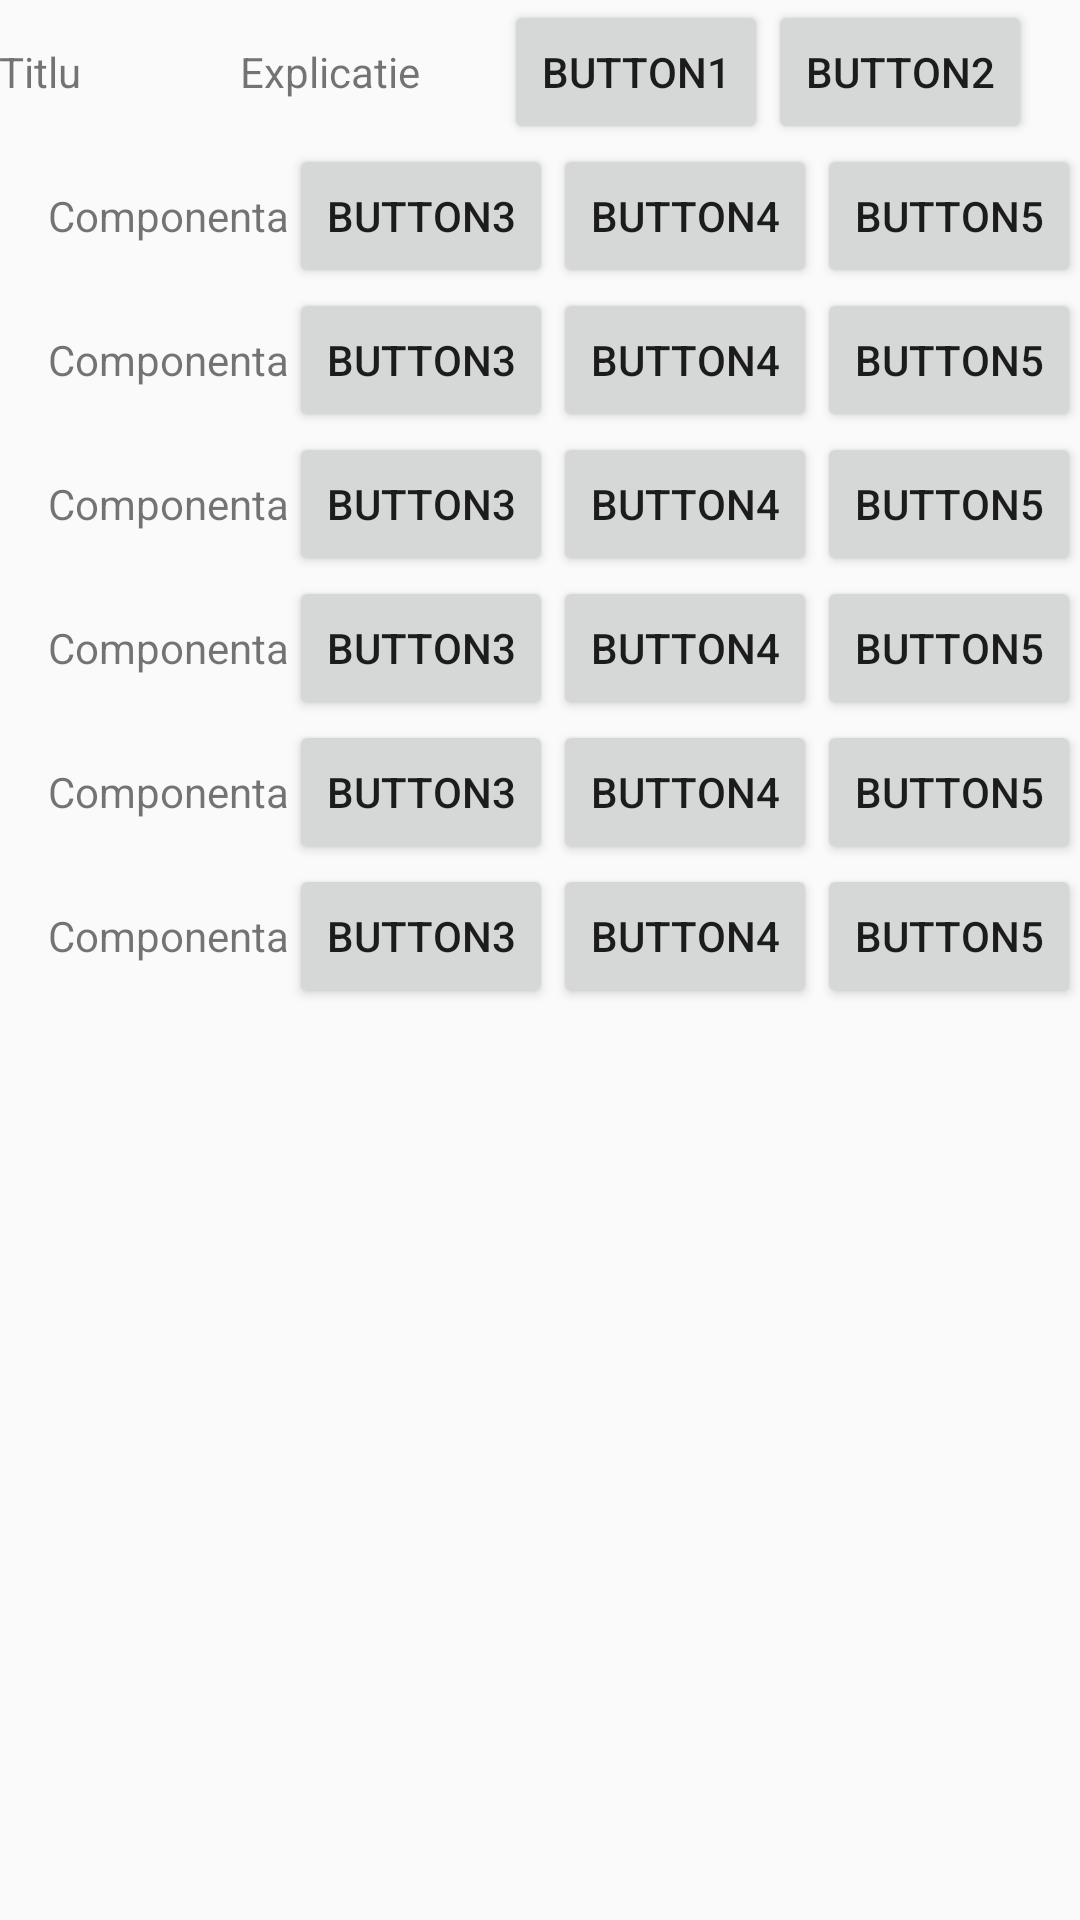

Here is an Android app screen rendered from its layout file. Give the layout XML and the strings, colors and styles it references.
<!-- AndroidManifest.xml: application theme AppTheme -->
<!-- res/layout/content_second.xml -->
<?xml version="1.0" encoding="utf-8"?>
<RelativeLayout xmlns:android="http://schemas.android.com/apk/res/android"
    xmlns:app="http://schemas.android.com/apk/res-auto"
    xmlns:tools="http://schemas.android.com/tools"
    android:id="@+id/content_second"
    android:layout_width="match_parent"
    android:layout_height="match_parent"
    android:paddingBottom="@dimen/activity_vertical_margin"
    android:paddingLeft="@dimen/activity_horizontal_margin"
    android:paddingRight="@dimen/activity_horizontal_margin"
    android:paddingTop="@dimen/activity_vertical_margin"
    app:layout_behavior="@string/appbar_scrolling_view_behavior"
    tools:context="com.example.uidk9044.mobilecontrol.Activitys.SecondActivity"
    tools:showIn="@layout/activity_second">

    <TableLayout
        android:layout_width="fill_parent"
        android:layout_height="fill_parent">
        <TableRow
            android:layout_width="fill_parent"
            android:layout_height="fill_parent"
            >
            <TextView android:text="Titlu"/>
            <TextView android:text="Explicatie"/>
            <Button
                android:layout_width="fill_parent"
                android:layout_height="wrap_content"
                android:text="Button1" />
            <Button android:text="Button2" />
        </TableRow>
        <TableRow android:gravity="right" >
            <TextView android:text="Componenta"/>
            <Button android:text="Button3"/>
            <Button android:text="Button4" />
            <Button android:text="Button5" />
        </TableRow>
        <TableRow android:gravity="right" >
            <TextView android:text="Componenta"/>
            <Button android:text="Button3" />
            <Button android:text="Button4" />
            <Button android:text="Button5" />
        </TableRow>
        <TableRow android:gravity="right" >
            <TextView android:text="Componenta"/>
            <Button android:text="Button3" />
            <Button android:text="Button4" />
            <Button android:text="Button5" />
        </TableRow>
        <TableRow android:gravity="right" >
            <TextView android:text="Componenta"/>
            <Button android:text="Button3" />
            <Button android:text="Button4" />
            <Button android:text="Button5" />
        </TableRow>
        <TableRow android:gravity="right" >
            <TextView android:text="Componenta"/>
            <Button android:text="Button3" />
            <Button android:text="Button4" />
            <Button android:text="Button5" />
        </TableRow>
        <TableRow android:gravity="right" >
            <TextView android:text="Componenta"/>
            <Button android:text="Button3" />
            <Button android:text="Button4" />
            <Button android:text="Button5" />
        </TableRow>

    </TableLayout>

</RelativeLayout>
<!-- res/layout/activity_second.xml (included above) -->
<?xml version="1.0" encoding="utf-8"?>
<android.support.design.widget.CoordinatorLayout xmlns:android="http://schemas.android.com/apk/res/android"
    xmlns:app="http://schemas.android.com/apk/res-auto"
    xmlns:tools="http://schemas.android.com/tools"
    android:layout_width="match_parent"
    android:layout_height="match_parent"
    android:fitsSystemWindows="true"
    tools:context="com.example.uidk9044.mobilecontrol.Activitys.SecondActivity">

    <android.support.design.widget.AppBarLayout
        android:layout_width="match_parent"
        android:layout_height="wrap_content"
        android:theme="@style/AppTheme.AppBarOverlay">

        <android.support.v7.widget.Toolbar
            android:id="@+id/toolbar"
            android:layout_width="match_parent"
            android:layout_height="?attr/actionBarSize"
            android:background="?attr/colorPrimary"
            app:popupTheme="@style/AppTheme.PopupOverlay" />

    </android.support.design.widget.AppBarLayout>

    <include layout="@layout/content_second" />

    <android.support.design.widget.FloatingActionButton
        android:id="@+id/fab"
        android:layout_width="wrap_content"
        android:layout_height="wrap_content"
        android:layout_gravity="bottom|end"
        android:layout_margin="@dimen/fab_margin"
        app:srcCompat="@android:drawable/ic_dialog_email" />

</android.support.design.widget.CoordinatorLayout>
<!-- resources referenced by this layout -->
<resources>
  <style name="AppTheme.AppBarOverlay" parent="ThemeOverlay.AppCompat.Dark.ActionBar" />
  <style name="AppTheme.PopupOverlay" parent="ThemeOverlay.AppCompat.Light" />
  <style name="AppTheme" parent="Theme.AppCompat.Light.DarkActionBar">
          
          <item name="colorPrimary">@color/conti</item>
          <item name="colorPrimaryDark">@color/conti</item>
          <item name="colorAccent">@color/black</item>
      </style>
  <color name="conti">#F7A911</color>
  <color name="black">#000</color>
</resources>
